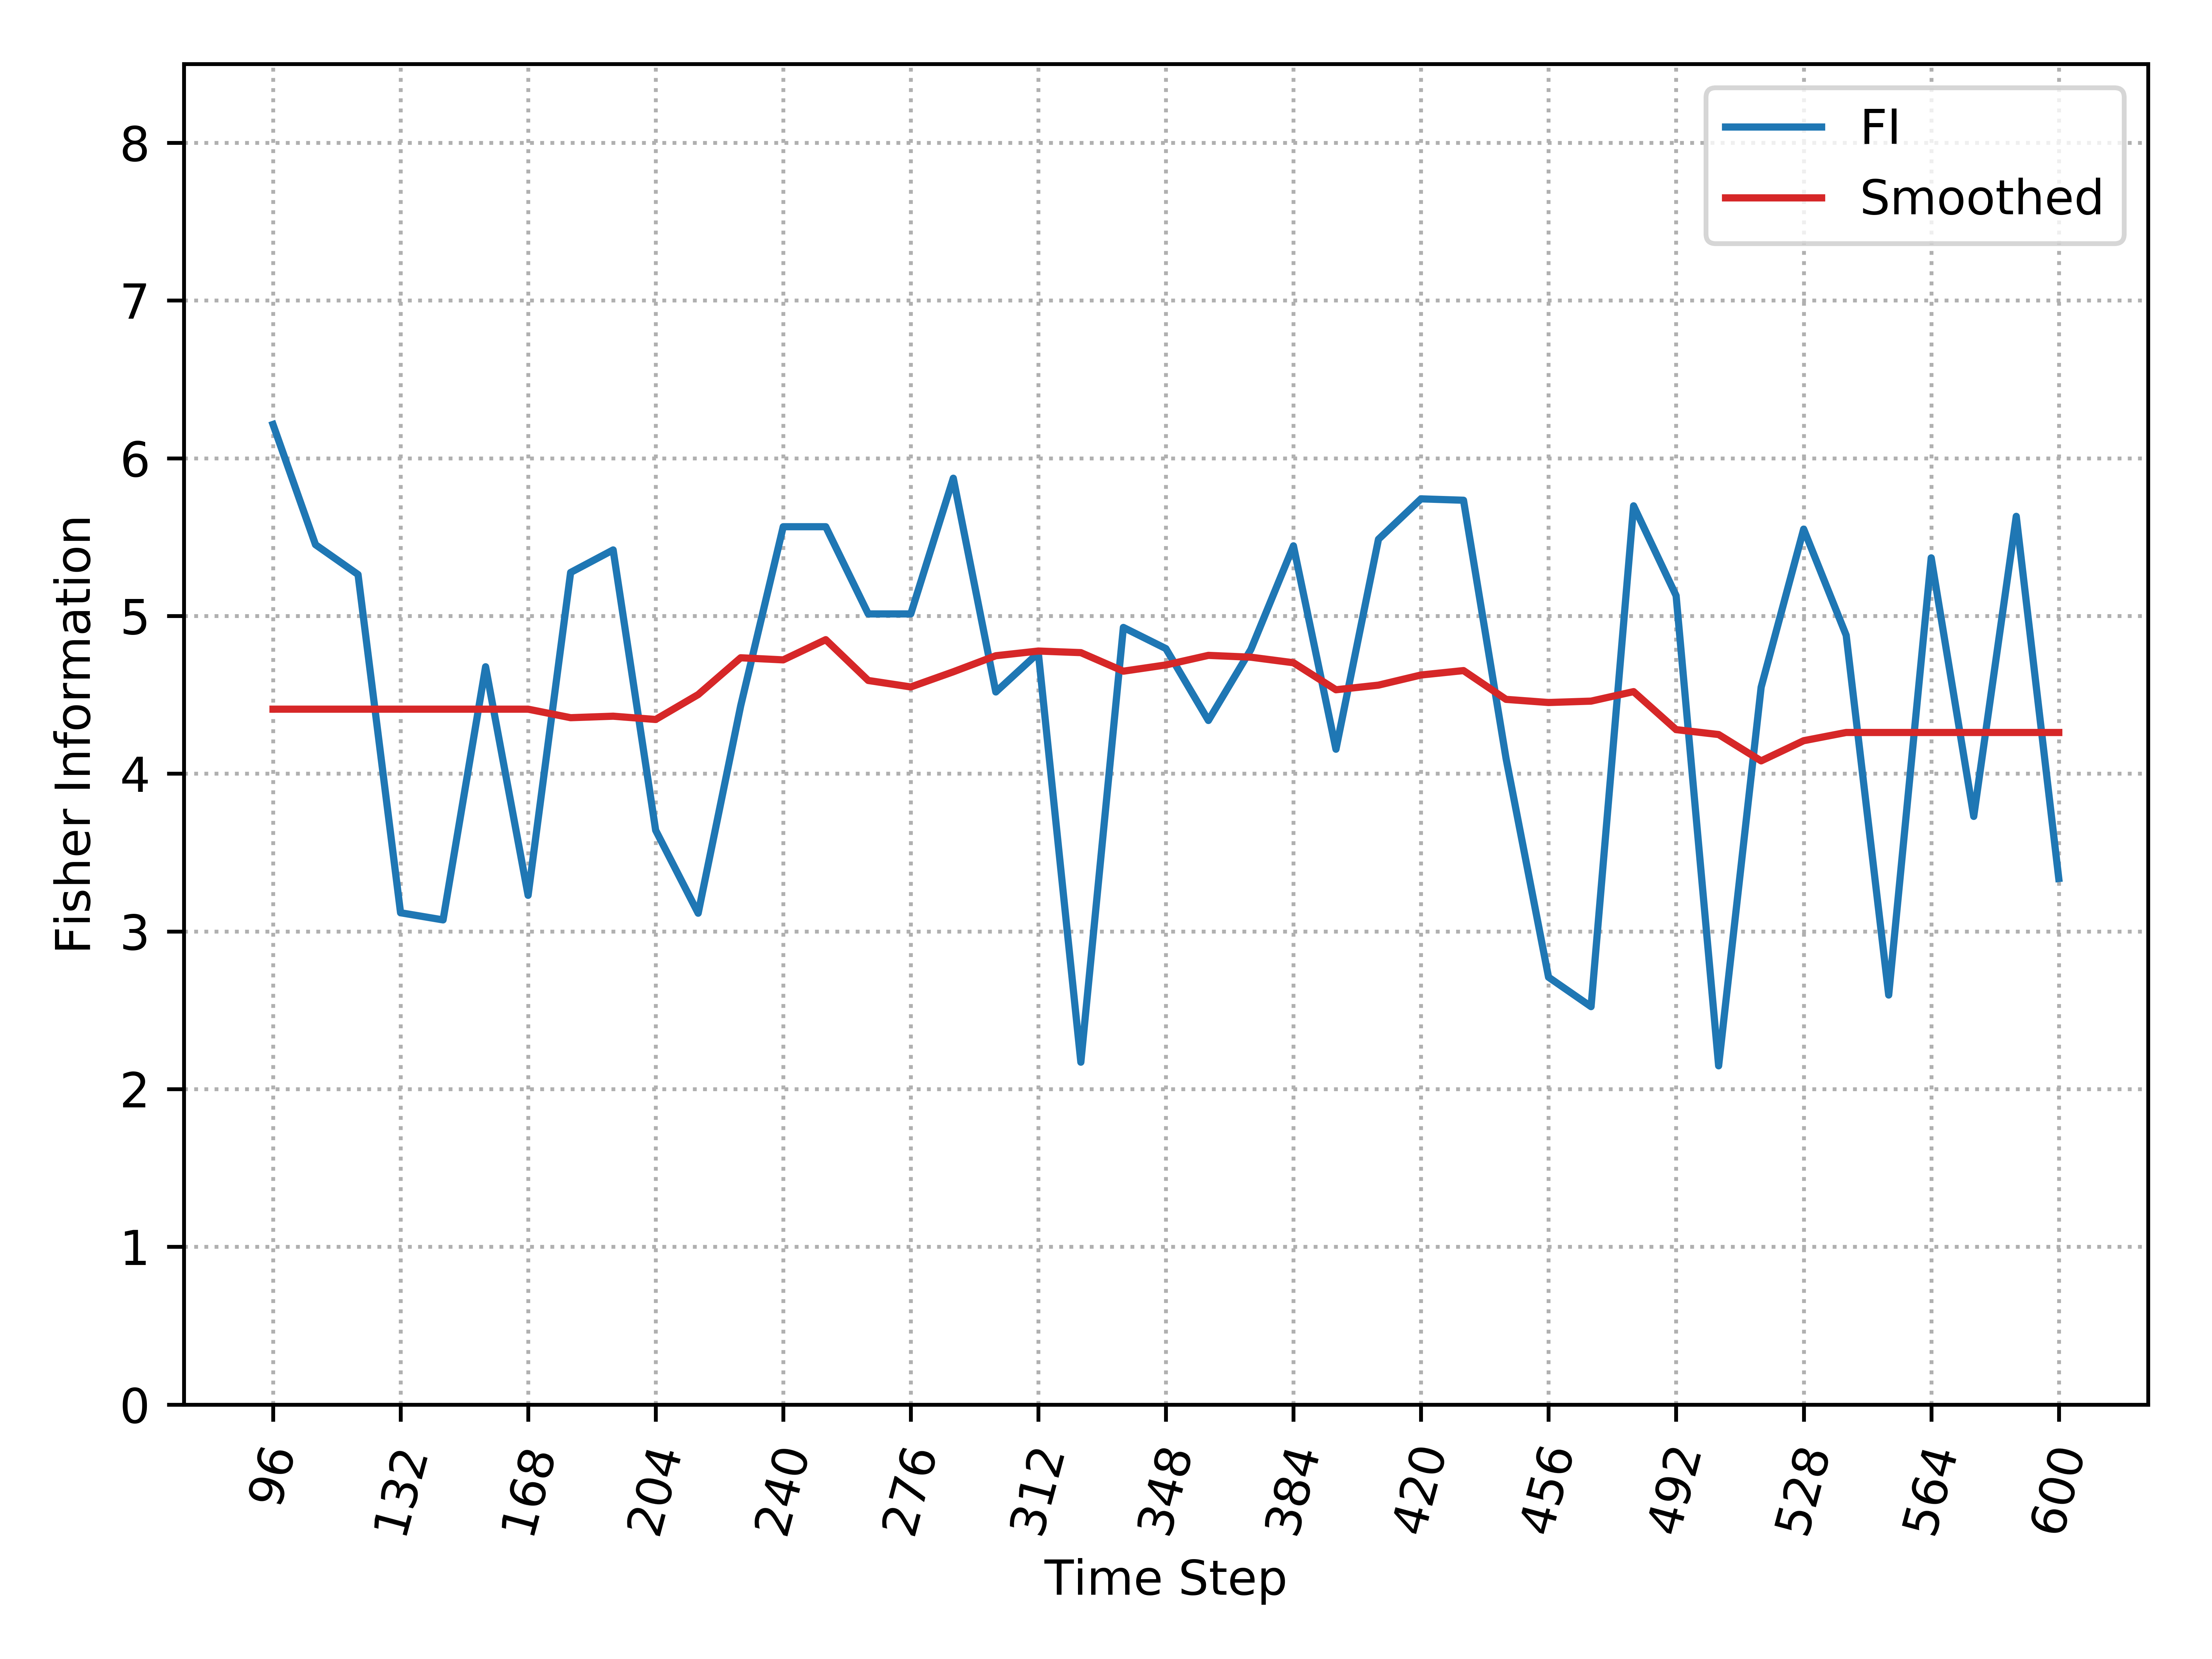

Values plotted in this chart, from the file beside it:
, Time_Step, FI, Smooth_FI
0, 96, 6.214, 4.409
1, 108, 5.452, 4.409
2, 120, 5.263, 4.409
3, 132, 3.118, 4.409
4, 144, 3.073, 4.409
5, 156, 4.678, 4.409
6, 168, 3.229, 4.409
7, 180, 5.276, 4.355
8, 192, 5.419, 4.364
9, 204, 3.641, 4.344
10, 216, 3.115, 4.502
11, 228, 4.431, 4.735
12, 240, 5.566, 4.722
13, 252, 5.566, 4.85
14, 264, 5.013, 4.591
15, 276, 5.013, 4.55
16, 288, 5.873, 4.646
17, 300, 4.518, 4.748
18, 312, 4.766, 4.778
19, 324, 2.171, 4.767
20, 336, 4.927, 4.65
21, 348, 4.793, 4.689
22, 360, 4.337, 4.75
23, 372, 4.788, 4.738
24, 384, 5.445, 4.703
25, 396, 4.155, 4.532
26, 408, 5.486, 4.561
27, 420, 5.743, 4.626
28, 432, 5.734, 4.654
29, 444, 4.097, 4.471
30, 456, 2.709, 4.451
31, 468, 2.523, 4.46
32, 480, 5.698, 4.52
33, 492, 5.129, 4.279
34, 504, 2.148, 4.248
35, 516, 4.548, 4.081
36, 528, 5.551, 4.209
37, 540, 4.878, 4.261
38, 552, 2.596, 4.261
39, 564, 5.368, 4.261
40, 576, 3.729, 4.261
41, 588, 5.632, 4.261
42, 600, 3.335, 4.261
